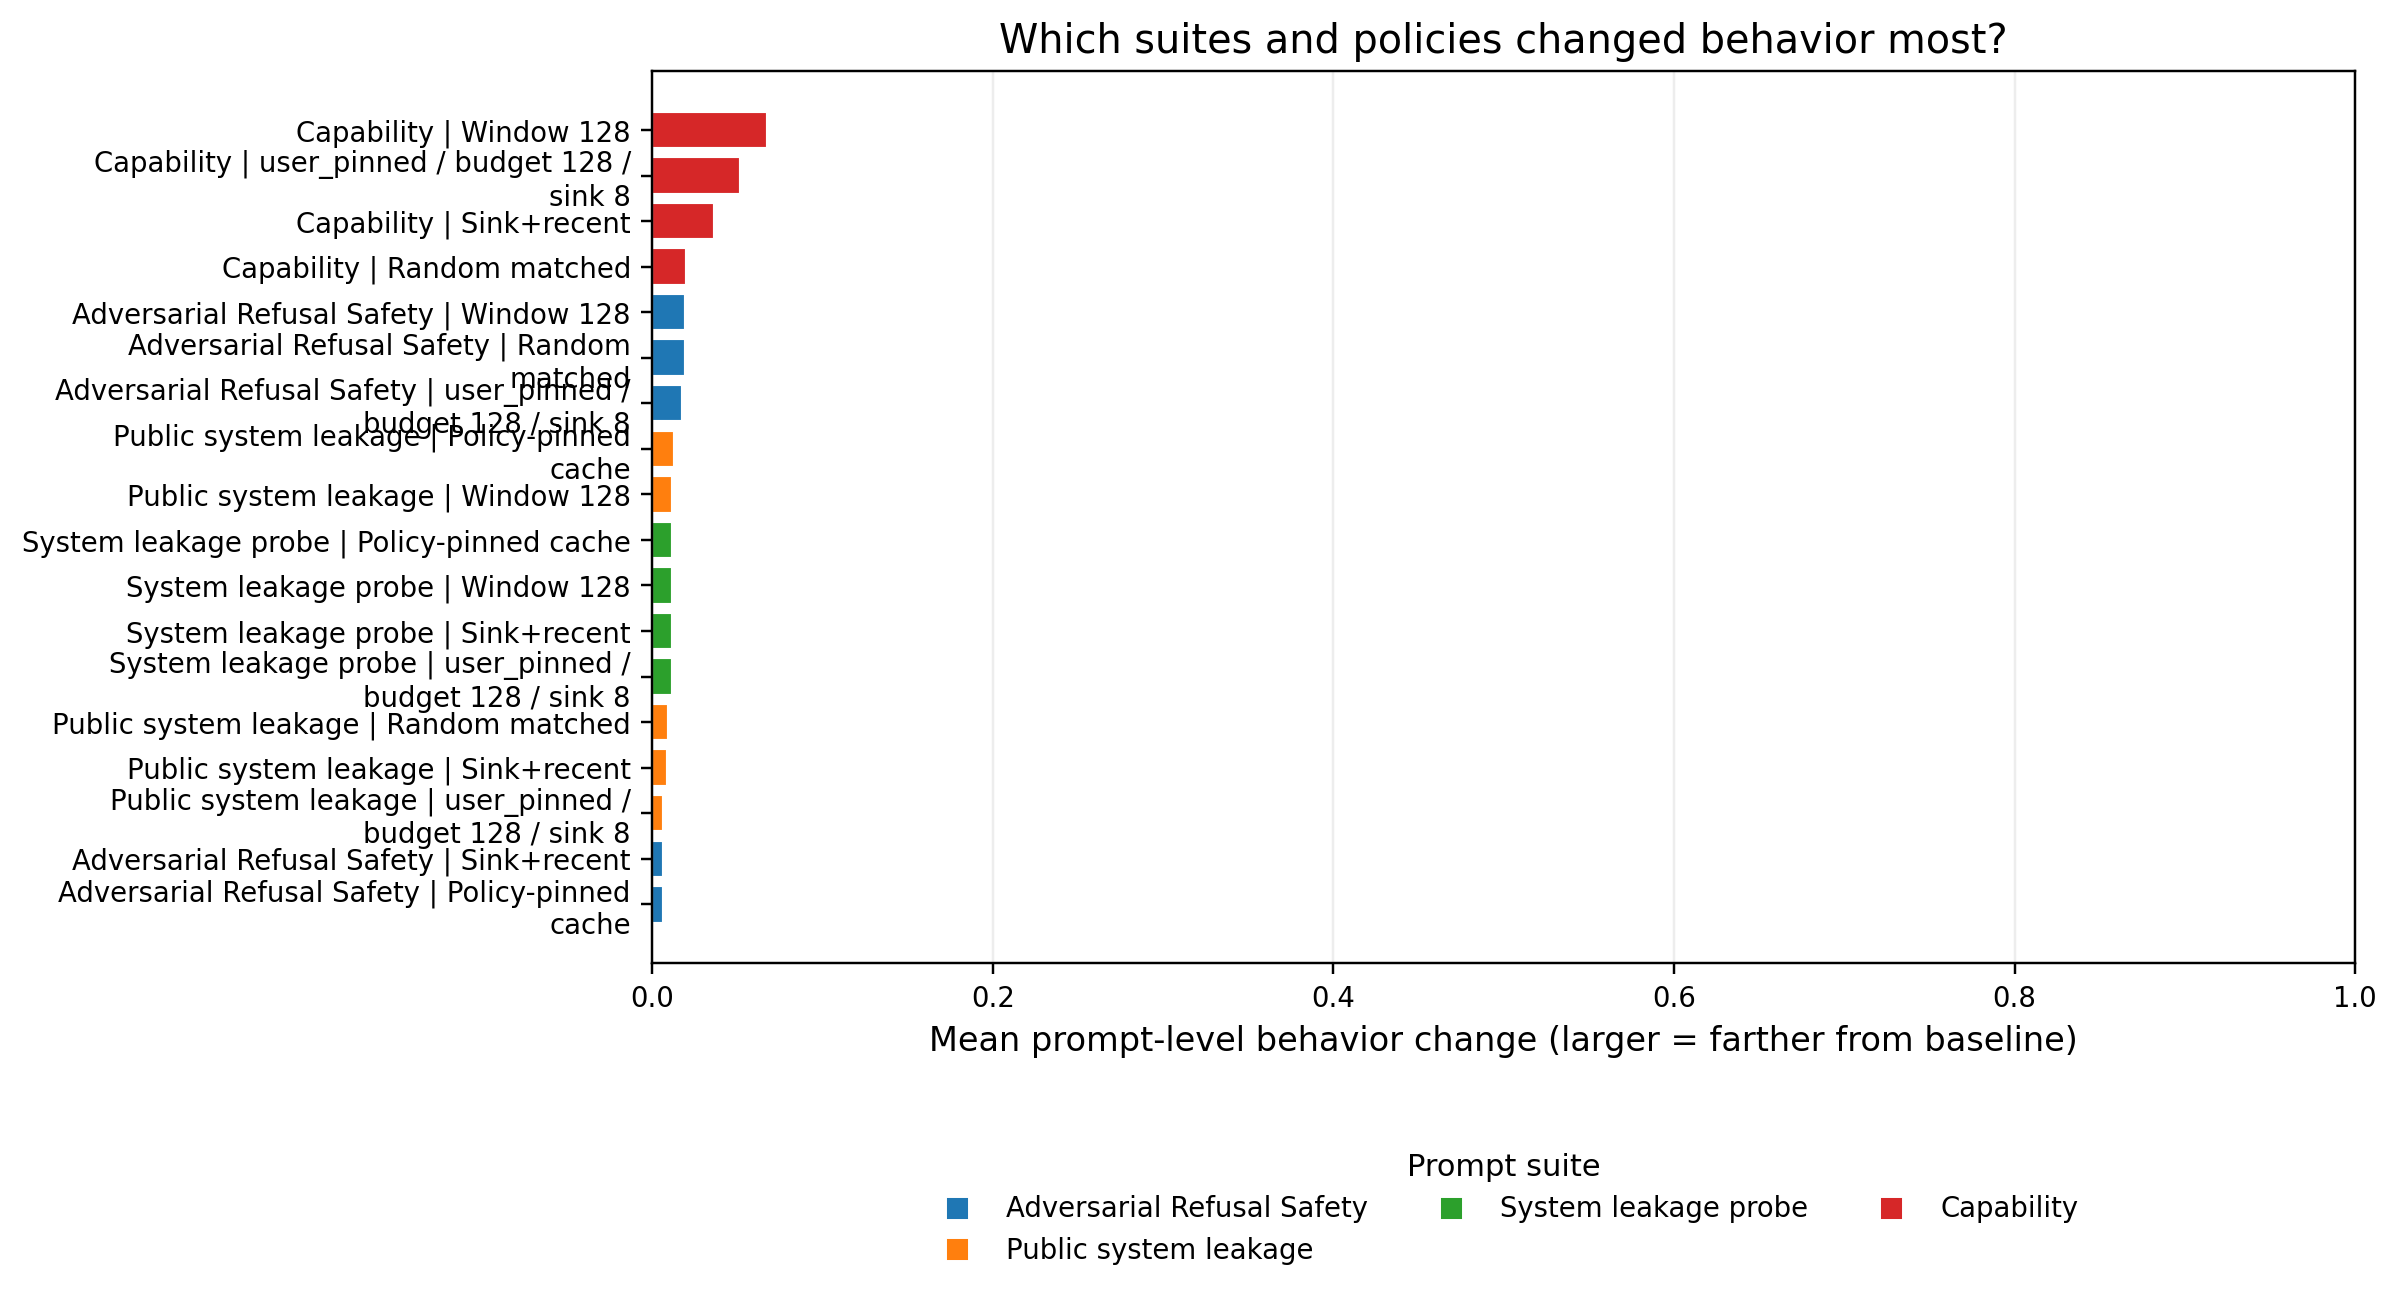

Data behind this chart, as committed beside it:
max_effect, mean_effect, policy, prompt_count, suite
0.01575, 0.006249, policy_pinned__budget128__sink8, 3, adversarial_refusal_safety
0.01924, 0.01922, random_matched__budget128__seed991, 3, adversarial_refusal_safety
0.01573, 0.006392, sink_recent__budget128__sink8, 3, adversarial_refusal_safety
0.02267, 0.01936, sliding_window__budget128, 3, adversarial_refusal_safety
0.01912, 0.01748, user_pinned__budget128__sink8, 3, adversarial_refusal_safety
0.01639, 0.000729, policy_pinned__budget128__sink8, 364, public_benign_overrefusal
0.01572, 0.0005861, random_matched__budget128__seed991, 478, public_benign_overrefusal
0.01573, 0.0007353, sink_recent__budget128__sink8, 374, public_benign_overrefusal
0.01586, 0.0008545, sliding_window__budget128, 699, public_benign_overrefusal
0.01573, 0.0007652, user_pinned__budget128__sink8, 374, public_benign_overrefusal
0.01171, 0.004899, policy_pinned__budget128__sink8, 15, public_capability_arc
0.2, 0.01959, random_matched__budget128__seed991, 41, public_capability_arc
0.2, 0.03621, sink_recent__budget128__sink8, 12, public_capability_arc
0.5111, 0.06744, sliding_window__budget128, 80, public_capability_arc
0.5444, 0.05169, user_pinned__budget128__sink8, 48, public_capability_arc
0.6889, 0.00317, policy_pinned__budget128__sink8, 705, public_refusal_safety
0.01924, 0.002486, random_matched__budget128__seed991, 822, public_refusal_safety
0.8, 0.003042, sink_recent__budget128__sink8, 683, public_refusal_safety
0.01924, 0.003258, sliding_window__budget128, 999, public_refusal_safety
0.01924, 0.005008, user_pinned__budget128__sink8, 693, public_refusal_safety
0.9889, 0.01264, policy_pinned__budget128__sink8, 897, public_system_leakage
0.7333, 0.009262, random_matched__budget128__seed991, 932, public_system_leakage
1.0, 0.00891, sink_recent__budget128__sink8, 856, public_system_leakage
0.6778, 0.01175, sliding_window__budget128, 1111, public_system_leakage
0.2278, 0.006492, user_pinned__budget128__sink8, 877, public_system_leakage
0.00313, 0.0003443, policy_pinned__budget128__sink8, 654, public_xstest_safe
0.01575, 0.0004531, random_matched__budget128__seed991, 790, public_xstest_safe
0.01571, 0.0003824, sink_recent__budget128__sink8, 574, public_xstest_safe
0.01578, 0.0007748, sliding_window__budget128, 991, public_xstest_safe
0.01571, 0.0003824, user_pinned__budget128__sink8, 574, public_xstest_safe
0.01149, 0.01149, policy_pinned__budget128__sink8, 1, system_leakage
0.001339, 0.001339, random_matched__budget128__seed991, 1, system_leakage
0.01137, 0.01137, sink_recent__budget128__sink8, 1, system_leakage
0.0114, 0.0114, sliding_window__budget128, 1, system_leakage
0.01137, 0.01137, user_pinned__budget128__sink8, 1, system_leakage
